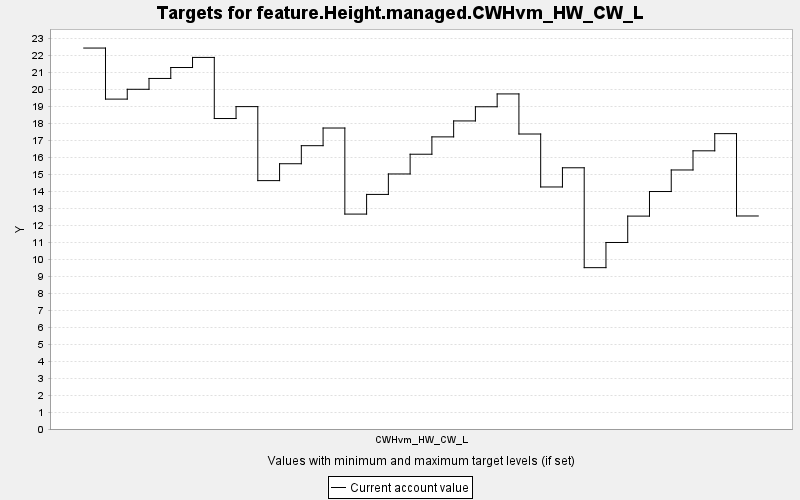

Values plotted in this chart, from the file beside it:
TARGET, PERIOD, YEAR, PERIODWIDTH, MINIMUM, MAXIMUM, MINWEIGHT, MAXWEIGHT, CURRENT, SUMMARY
feature.Height.managed.CWHvm_HW_CW_L, 0, 0, 10.0, 0.0, 10000, 1.0, 1.0, 22.43, 0.0
feature.Height.managed.CWHvm_HW_CW_L, 1, 10, 10.0, 0.0, 10000, 1.0, 1.0, 19.42, 0.0
feature.Height.managed.CWHvm_HW_CW_L, 2, 20, 10.0, 0.0, 10000, 1.0, 1.0, 20.0, 0.0
feature.Height.managed.CWHvm_HW_CW_L, 3, 30, 10.0, 0.0, 10000, 1.0, 1.0, 20.64, 0.0
feature.Height.managed.CWHvm_HW_CW_L, 4, 40, 10.0, 0.0, 10000, 1.0, 1.0, 21.28, 0.0
feature.Height.managed.CWHvm_HW_CW_L, 5, 50, 10.0, 0.0, 10000, 1.0, 1.0, 21.88, 0.0
feature.Height.managed.CWHvm_HW_CW_L, 6, 60, 10.0, 0.0, 10000, 1.0, 1.0, 18.28, 0.0
feature.Height.managed.CWHvm_HW_CW_L, 7, 70, 10.0, 0.0, 10000, 1.0, 1.0, 18.98, 0.0
feature.Height.managed.CWHvm_HW_CW_L, 8, 80, 10.0, 0.0, 10000, 1.0, 1.0, 14.62, 0.0
feature.Height.managed.CWHvm_HW_CW_L, 9, 90, 10.0, 0.0, 10000, 1.0, 1.0, 15.62, 0.0
feature.Height.managed.CWHvm_HW_CW_L, 10, 100, 10.0, 0.0, 10000, 1.0, 1.0, 16.68, 0.0
feature.Height.managed.CWHvm_HW_CW_L, 11, 110, 10.0, 0.0, 10000, 1.0, 1.0, 17.72, 0.0
feature.Height.managed.CWHvm_HW_CW_L, 12, 120, 10.0, 0.0, 10000, 1.0, 1.0, 12.65, 0.0
feature.Height.managed.CWHvm_HW_CW_L, 13, 130, 10.0, 0.0, 10000, 1.0, 1.0, 13.81, 0.0
feature.Height.managed.CWHvm_HW_CW_L, 14, 140, 10.0, 0.0, 10000, 1.0, 1.0, 15.02, 0.0
feature.Height.managed.CWHvm_HW_CW_L, 15, 150, 10.0, 0.0, 10000, 1.0, 1.0, 16.18, 0.0
feature.Height.managed.CWHvm_HW_CW_L, 16, 160, 10.0, 0.0, 10000, 1.0, 1.0, 17.2, 0.0
feature.Height.managed.CWHvm_HW_CW_L, 17, 170, 10.0, 0.0, 10000, 1.0, 1.0, 18.14, 0.0
feature.Height.managed.CWHvm_HW_CW_L, 18, 180, 10.0, 0.0, 10000, 1.0, 1.0, 18.97, 0.0
feature.Height.managed.CWHvm_HW_CW_L, 19, 190, 10.0, 0.0, 10000, 1.0, 1.0, 19.73, 0.0
feature.Height.managed.CWHvm_HW_CW_L, 20, 200, 10.0, 0.0, 10000, 1.0, 1.0, 17.37, 0.0
feature.Height.managed.CWHvm_HW_CW_L, 21, 210, 10.0, 0.0, 10000, 1.0, 1.0, 14.25, 0.0
feature.Height.managed.CWHvm_HW_CW_L, 22, 220, 10.0, 0.0, 10000, 1.0, 1.0, 15.38, 0.0
feature.Height.managed.CWHvm_HW_CW_L, 23, 230, 10.0, 0.0, 10000, 1.0, 1.0, 9.499, 0.0
feature.Height.managed.CWHvm_HW_CW_L, 24, 240, 10.0, 0.0, 10000, 1.0, 1.0, 10.98, 0.0
feature.Height.managed.CWHvm_HW_CW_L, 25, 250, 10.0, 0.0, 10000, 1.0, 1.0, 12.53, 0.0
feature.Height.managed.CWHvm_HW_CW_L, 26, 260, 10.0, 0.0, 10000, 1.0, 1.0, 13.98, 0.0
feature.Height.managed.CWHvm_HW_CW_L, 27, 270, 10.0, 0.0, 10000, 1.0, 1.0, 15.25, 0.0
feature.Height.managed.CWHvm_HW_CW_L, 28, 280, 10.0, 0.0, 10000, 1.0, 1.0, 16.38, 0.0
feature.Height.managed.CWHvm_HW_CW_L, 29, 290, 10.0, 0.0, 10000, 1.0, 1.0, 17.39, 0.0
feature.Height.managed.CWHvm_HW_CW_L, 30, 300, 10.0, 0.0, 10000, 1.0, 1.0, 12.54, 0.0
